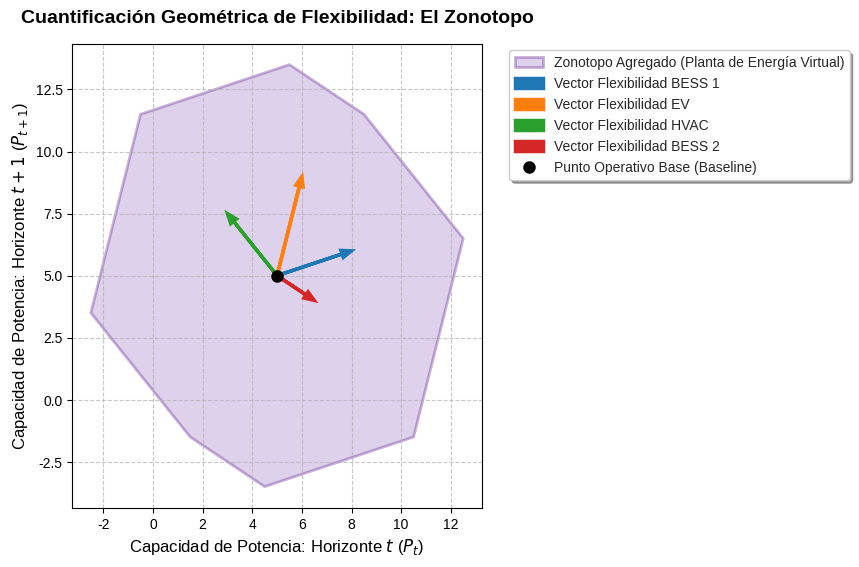

Recreate this plot in Python.
"""
Análisis Tecno-Económico del Agregador en España
Cuantificación Geométrica de la Flexibilidad Agregada: El Zonotopo

Este script visualiza la capacidad de flexibilidad conjunta de múltiples Recursos 
Energéticos Distribuidos (DERs) mediante el cálculo de su Zonotopo. Matemáticamente, 
esto se obtiene aplicando la Suma de Minkowski a los vectores de flexibilidad 
individuales de cada recurso, acotados por sus restricciones operativas, definiendo 
así la envolvente convexa o "Planta de Energía Virtual".

Autor: Alberto Zafra Muñoz
"""

import numpy as np
import matplotlib.pyplot as plt
from scipy.spatial import ConvexHull
import itertools
from typing import Tuple, List

# ==========================================
# 1. MODELADO MATEMÁTICO DEL ZONOTOPO
# ==========================================
def calcular_envolvente_zonotopo(
    centro_operativo: np.ndarray, 
    vectores_generadores: np.ndarray
) -> Tuple[np.ndarray, ConvexHull]:
    """
    Calcula los vértices del zonotopo y su envolvente convexa.
    
    El zonotopo representa el espacio de estados factible de la flexibilidad agregada,
    calculado como la combinación lineal de los vectores generadores multiplicados por 
    coeficientes en el intervalo [-1, 1].

    Parámetros:
        centro_operativo (np.ndarray): Coordenadas del punto base (baseline).
        vectores_generadores (np.ndarray): Matriz con los vectores de flexibilidad de cada DER.

    Retorna:
        Tuple: (Matriz de todos los puntos generados, Objeto ConvexHull de la frontera)
    """
    num_generadores = len(vectores_generadores)
    
    # Generamos todas las permutaciones posibles de los coeficientes extremos [-1, 1]
    coeficientes_extremos = list(itertools.product([-1, 1], repeat=num_generadores))
    
    # Calculamos las coordenadas resultantes para cada combinación lineal
    puntos_espacio = []
    for coef in coeficientes_extremos:
        desplazamiento = sum(coef[i] * vectores_generadores[i] for i in range(num_generadores))
        puntos_espacio.append(centro_operativo + desplazamiento)
        
    puntos_array = np.array(puntos_espacio)
    
    # Calculamos la envolvente convexa para extraer el contorno exterior perimetral
    envolvente = ConvexHull(puntos_array)
    
    return puntos_array, envolvente

# ==========================================
# 2. REPRESENTACIÓN GRÁFICA ACADÉMICA
# ==========================================
def visualizar_flexibilidad_agregada(
    centro: np.ndarray, 
    generadores: np.ndarray, 
    puntos: np.ndarray, 
    hull: ConvexHull,
    nombres_der: List[str],
    colores_der: List[str]
):
    """
    Genera la representación gráfica bidimensional del zonotopo y sus vectores base.
    """
    fig, ax = plt.subplots(figsize=(8, 8))
    plt.style.use('seaborn-v0_8-whitegrid')

    # 1. Trazado del Polítopo (La "Batería Virtual")
    # hull.vertices contiene los índices de los puntos que forman el perímetro
    ax.fill(puntos[hull.vertices, 0], puntos[hull.vertices, 1], 
            color='#9467bd', alpha=0.3, edgecolor='#4b0082', linewidth=2, 
            label='Zonotopo Agregado (Planta de Energía Virtual)')

    # 2. Trazado de los Vectores Generadores Individuales
    for i, vector in enumerate(generadores):
        ax.arrow(
            centro[0], centro[1], vector[0], vector[1], 
            head_width=0.3, head_length=0.4,
            fc=colores_der[i], ec=colores_der[i], length_includes_head=True,
            linewidth=2.5, zorder=4, label=f'Vector Flexibilidad {nombres_der[i]}'
        )

    # 3. Marcador del Centro de Operación
    ax.plot(centro[0], centro[1], 'ko', markersize=8, zorder=5, 
            label='Punto Operativo Base (Baseline)')

    # 4. Formateo y Estilos de la Figura
    plt.title('Cuantificación Geométrica de Flexibilidad: El Zonotopo', 
              fontsize=14, fontweight='bold', pad=15)
    plt.xlabel('Capacidad de Potencia: Horizonte $t$ ($P_t$)', fontsize=12)
    plt.ylabel('Capacidad de Potencia: Horizonte $t+1$ ($P_{t+1}$)', fontsize=12)

    # El aspecto 'equal' es crucial para no deformar la percepción geométrica de los vectores
    ax.set_aspect('equal')
    plt.grid(True, linestyle='--', alpha=0.7)

    # Configuración de la leyenda ubicándola fuera del gráfico para no tapar el zonotopo
    handles, labels = ax.get_legend_handles_labels()
    ax.legend(handles, labels, loc='upper left', bbox_to_anchor=(1.05, 1), 
              frameon=True, fontsize=10, shadow=True)

    plt.tight_layout()
    plt.show()

# ==========================================
# 3. BLOQUE PRINCIPAL DE EJECUCIÓN
# ==========================================
if __name__ == "__main__":
    # Parametrización del Sistema (4 Recursos Energéticos Distribuidos)
    # Vectores definidos en el plano bidimensional de potencias o temporal
    VECTORES_DER = np.array([
        [ 3.0,  1.0],  # DER 1: Sistema de Almacenamiento (BESS 1)
        [ 1.0,  4.0],  # DER 2: Vehículo Eléctrico (EV)
        [-2.0,  2.5],  # DER 3: Bomba de Calor (HVAC)
        [ 1.5, -1.0]   # DER 4: Sistema de Almacenamiento (BESS 2)
    ])
    
    PUNTO_BASE = np.array([5.0, 5.0])
    
    NOMBRES_RECURSOS = ['BESS 1', 'EV', 'HVAC', 'BESS 2']
    COLORES_RECURSOS = ['#1f77b4', '#ff7f0e', '#2ca02c', '#d62728']

    print("Calculando la suma de Minkowski (Zonotopo) del clúster de DERs...")
    matriz_puntos, frontera_convexa = calcular_envolvente_zonotopo(PUNTO_BASE, VECTORES_DER)
    
    print("Generando modelo visual...")
    visualizar_flexibilidad_agregada(
        PUNTO_BASE, 
        VECTORES_DER, 
        matriz_puntos, 
        frontera_convexa, 
        NOMBRES_RECURSOS, 
        COLORES_RECURSOS
    )
